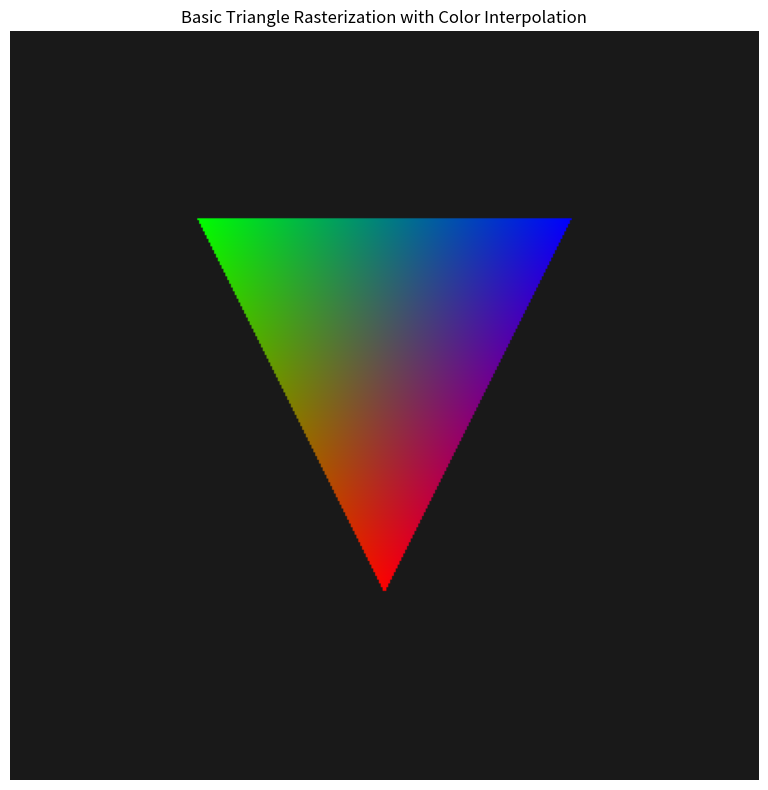
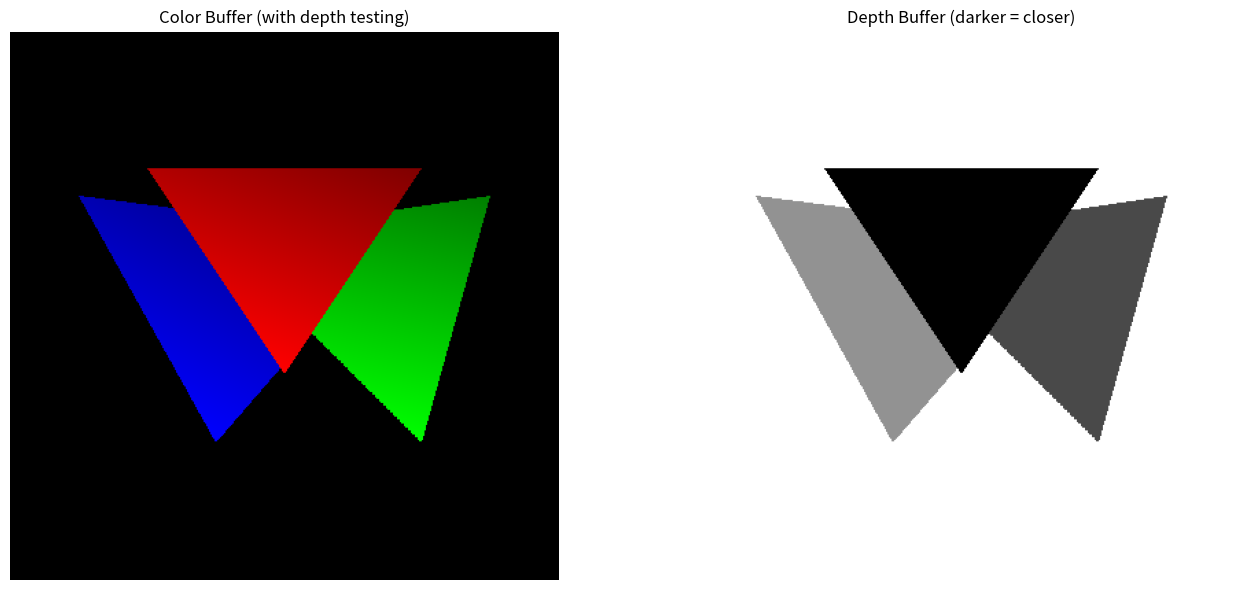
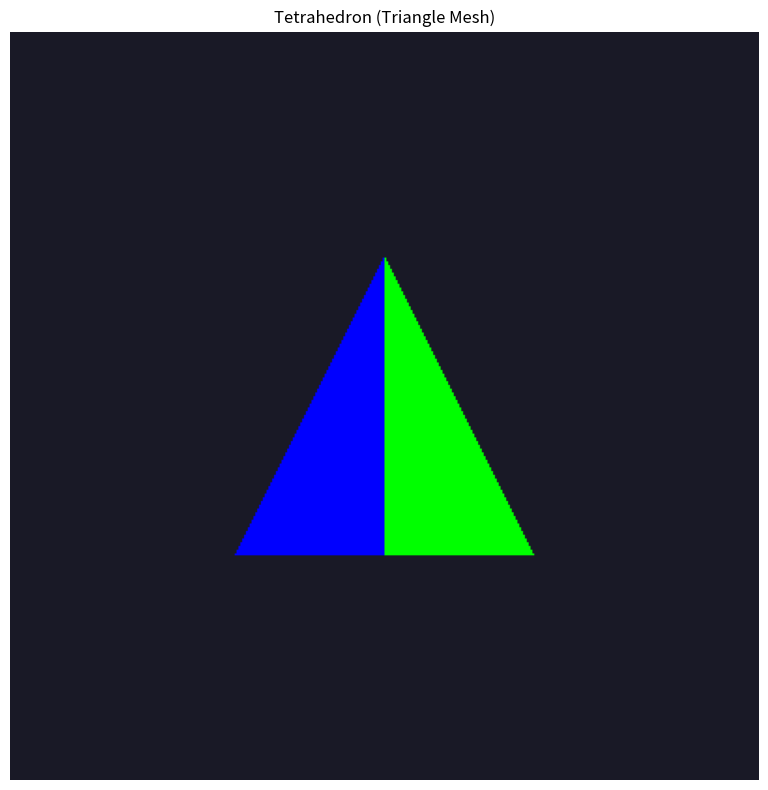

Write the Python code that produced these figures, in order.
import numpy as np
import matplotlib.pyplot as plt
import math
from typing import Tuple, List, Optional
from dataclasses import dataclass

class Vec3:
    """3D Vector class"""
    def __init__(self, x: float = 0.0, y: float = 0.0, z: float = 0.0):
        self.x = x
        self.y = y
        self.z = z
    
    def __add__(self, other):
        return Vec3(self.x + other.x, self.y + other.y, self.z + other.z)
    
    def __sub__(self, other):
        return Vec3(self.x - other.x, self.y - other.y, self.z - other.z)
    
    def __mul__(self, scalar: float):
        return Vec3(self.x * scalar, self.y * scalar, self.z * scalar)
    
    def __truediv__(self, scalar: float):
        return Vec3(self.x / scalar, self.y / scalar, self.z / scalar)
    
    def dot(self, other) -> float:
        return self.x * other.x + self.y * other.y + self.z * other.z
    
    def cross(self, other):
        return Vec3(
            self.y * other.z - self.z * other.y,
            self.z * other.x - self.x * other.z,
            self.x * other.y - self.y * other.x
        )
    
    def length(self) -> float:
        return math.sqrt(self.dot(self))
    
    def normalize(self):
        l = self.length()
        if l > 0:
            return self / l
        return Vec3(0, 0, 0)
    
    def __repr__(self):
        return f"Vec3({self.x:.3f}, {self.y:.3f}, {self.z:.3f})"

class Vec2:
    """2D Vector class for screen coordinates"""
    def __init__(self, x: float = 0.0, y: float = 0.0):
        self.x = x
        self.y = y
    
    def __add__(self, other):
        return Vec2(self.x + other.x, self.y + other.y)
    
    def __sub__(self, other):
        return Vec2(self.x - other.x, self.y - other.y)
    
    def __mul__(self, scalar: float):
        return Vec2(self.x * scalar, self.y * scalar)
    
    def __repr__(self):
        return f"Vec2({self.x:.3f}, {self.y:.3f})"

class Framebuffer:
    """Framebuffer with color and depth"""
    def __init__(self, width: int, height: int):
        self.width = width
        self.height = height
        self.color_buffer = np.zeros((height, width, 3), dtype=np.float32)
        self.depth_buffer = np.full((height, width), float('inf'), dtype=np.float32)
    
    def clear(self, color: Tuple[float, float, float] = (0.0, 0.0, 0.0)):
        self.color_buffer[:, :] = color
        self.depth_buffer[:, :] = float('inf')
    
    def set_pixel(self, x: int, y: int, depth: float, color: Tuple[float, float, float]):
        """Set pixel with depth testing"""
        if 0 <= x < self.width and 0 <= y < self.height:
            if depth < self.depth_buffer[y, x]:
                self.depth_buffer[y, x] = depth
                self.color_buffer[y, x] = color
    
    def get_image(self) -> np.ndarray:
        return np.clip(self.color_buffer, 0, 1)

print("✓ Base classes loaded")

def barycentric(p: Tuple[float, float], 
               v0: Tuple[float, float],
               v1: Tuple[float, float],
               v2: Tuple[float, float]) -> Tuple[float, float, float]:
    """Compute barycentric coordinates of point p in triangle (v0, v1, v2)"""
    x, y = p
    x0, y0 = v0
    x1, y1 = v1
    x2, y2 = v2
    
    denom = (y1 - y2) * (x0 - x2) + (x2 - x1) * (y0 - y2)
    
    if abs(denom) < 1e-10:
        return (-1, -1, -1)  # Degenerate triangle
    
    alpha = ((y1 - y2) * (x - x2) + (x2 - x1) * (y - y2)) / denom
    beta = ((y2 - y0) * (x - x2) + (x0 - x2) * (y - y2)) / denom
    gamma = 1.0 - alpha - beta
    
    return (alpha, beta, gamma)

def is_inside_triangle(alpha: float, beta: float, gamma: float) -> bool:
    """Check if barycentric coordinates are inside triangle"""
    return alpha >= 0 and beta >= 0 and gamma >= 0

def edge_function(a: Tuple[float, float], 
                 b: Tuple[float, float],
                 c: Tuple[float, float]) -> float:
    """Edge function: positive if c is on the left of edge ab"""
    return (b[0] - a[0]) * (c[1] - a[1]) - (b[1] - a[1]) * (c[0] - a[0])

print("✓ Barycentric coordinate functions loaded")

def rasterize_triangle(fb: Framebuffer,
                      v0: Tuple[float, float, float],  # (x, y, z)
                      v1: Tuple[float, float, float],
                      v2: Tuple[float, float, float],
                      c0: Tuple[float, float, float],  # color at v0
                      c1: Tuple[float, float, float],  # color at v1
                      c2: Tuple[float, float, float]): # color at v2
    """Rasterize triangle with color and depth interpolation"""
    
    # Bounding box
    min_x = max(0, int(math.floor(min(v0[0], v1[0], v2[0]))))
    max_x = min(fb.width - 1, int(math.ceil(max(v0[0], v1[0], v2[0]))))
    min_y = max(0, int(math.floor(min(v0[1], v1[1], v2[1]))))
    max_y = min(fb.height - 1, int(math.ceil(max(v0[1], v1[1], v2[1]))))
    
    # Rasterize
    for y in range(min_y, max_y + 1):
        for x in range(min_x, max_x + 1):
            # Pixel center
            px = x + 0.5
            py = y + 0.5
            
            # Barycentric coordinates
            alpha, beta, gamma = barycentric(
                (px, py),
                (v0[0], v0[1]),
                (v1[0], v1[1]),
                (v2[0], v2[1])
            )
            
            # Inside triangle?
            if is_inside_triangle(alpha, beta, gamma):
                # Interpolate depth
                depth = alpha * v0[2] + beta * v1[2] + gamma * v2[2]
                
                # Interpolate color
                color = (
                    alpha * c0[0] + beta * c1[0] + gamma * c2[0],
                    alpha * c0[1] + beta * c1[1] + gamma * c2[1],
                    alpha * c0[2] + beta * c1[2] + gamma * c2[2]
                )
                
                # Set pixel with depth test
                fb.set_pixel(x, y, depth, color)

print("✓ Triangle rasterization function loaded")

# Create framebuffer
fb = Framebuffer(400, 400)
fb.clear((0.1, 0.1, 0.1))

# Single triangle with vertex colors
v0 = (200, 100, 0.5)
v1 = (100, 300, 0.5)
v2 = (300, 300, 0.5)

c0 = (1.0, 0.0, 0.0)  # Red
c1 = (0.0, 1.0, 0.0)  # Green
c2 = (0.0, 0.0, 1.0)  # Blue

rasterize_triangle(fb, v0, v1, v2, c0, c1, c2)

# Display
plt.figure(figsize=(8, 8))
plt.imshow(fb.get_image(), origin='lower')
plt.title('Basic Triangle Rasterization with Color Interpolation')
plt.axis('off')
plt.tight_layout()
plt.show()

print("Notice smooth color gradients from barycentric interpolation.")

# Create framebuffer
fb2 = Framebuffer(400, 400)
fb2.clear((0.0, 0.0, 0.0))

# Define multiple triangles at different depths
triangles = [
    # Triangle 1 (front, red)
    ((200, 150, 0.3), (100, 300, 0.3), (300, 300, 0.3),
     (1.0, 0.0, 0.0), (0.7, 0.0, 0.0), (0.5, 0.0, 0.0)),
    
    # Triangle 2 (middle, green)
    ((300, 100, 0.5), (150, 250, 0.5), (350, 280, 0.5),
     (0.0, 1.0, 0.0), (0.0, 0.7, 0.0), (0.0, 0.5, 0.0)),
    
    # Triangle 3 (back, blue)
    ((150, 100, 0.7), (50, 280, 0.7), (280, 250, 0.7),
     (0.0, 0.0, 1.0), (0.0, 0.0, 0.7), (0.0, 0.0, 0.5)),
]

# Rasterize all triangles (order doesn't matter due to depth testing)
for v0, v1, v2, c0, c1, c2 in triangles:
    rasterize_triangle(fb2, v0, v1, v2, c0, c1, c2)

# Display color buffer
fig, (ax1, ax2) = plt.subplots(1, 2, figsize=(14, 6))

ax1.imshow(fb2.get_image(), origin='lower')
ax1.set_title('Color Buffer (with depth testing)')
ax1.axis('off')

# Visualize depth buffer
depth_vis = np.where(fb2.depth_buffer == float('inf'), 1.0, fb2.depth_buffer)
ax2.imshow(depth_vis, cmap='gray', origin='lower')
ax2.set_title('Depth Buffer (darker = closer)')
ax2.axis('off')

plt.tight_layout()
plt.show()

print("Notice how depth testing correctly handles overlapping triangles.")

# Create framebuffer
fb3 = Framebuffer(400, 400)
fb3.clear((0.1, 0.1, 0.15))

# Define tetrahedron vertices (3D)
vertices_3d = [
    Vec3(0, 1, 0),      # Top
    Vec3(-1, -1, 1),    # Front left
    Vec3(1, -1, 1),     # Front right
    Vec3(0, -1, -1),    # Back
]

# Simple orthographic projection to 2D
scale = 80
offset = (200, 200)
vertices_2d = []
for v in vertices_3d:
    x = int(v.x * scale + offset[0])
    y = int(v.y * scale + offset[1])
    z = v.z * 0.5 + 0.5  # Normalize depth to [0, 1]
    vertices_2d.append((x, y, z))

# Define faces (triangles)
faces = [
    (0, 1, 2),  # Front
    (0, 2, 3),  # Right
    (0, 3, 1),  # Left
    (1, 3, 2),  # Bottom
]

# Face colors
face_colors = [
    (1.0, 0.0, 0.0),  # Red
    (0.0, 1.0, 0.0),  # Green
    (0.0, 0.0, 1.0),  # Blue
    (1.0, 1.0, 0.0),  # Yellow
]

# Rasterize each face
for face_idx, (i0, i1, i2) in enumerate(faces):
    v0 = vertices_2d[i0]
    v1 = vertices_2d[i1]
    v2 = vertices_2d[i2]
    color = face_colors[face_idx]
    
    # Use same color for all vertices
    rasterize_triangle(fb3, v0, v1, v2, color, color, color)

plt.figure(figsize=(8, 8))
plt.imshow(fb3.get_image(), origin='lower')
plt.title('Tetrahedron (Triangle Mesh)')
plt.axis('off')
plt.tight_layout()
plt.show()

print("Notice how depth testing correctly handles face occlusion.")